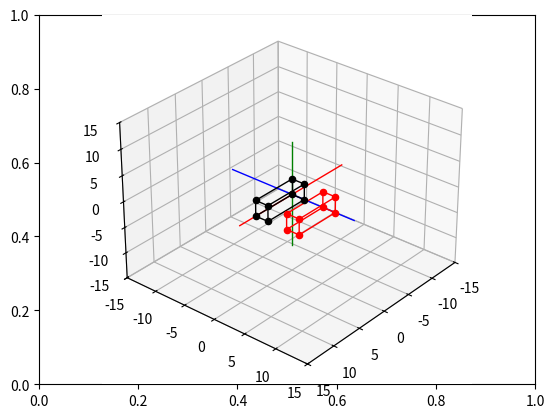

The matplotlib source for this figure:
# Import libraries and packages
import matplotlib.pyplot as plt
from mpl_toolkits import mplot3d
import numpy as np

# create the fig and ax objects to handle figure and axes of the fixed frame
fig,ax = plt.subplots()

# Use 3d view 
ax = plt.axes(projection = "3d")

def setaxis(x1, x2, y1, y2, z1, z2):
    ax.set_xlim3d(x1,x2)
    ax.set_ylim3d(y1,y2)
    ax.set_zlim3d(z1,z2)
    ax.view_init(elev=30, azim=40)

def fix_system(axis_length, linewidth=5):
    x = [-axis_length, axis_length]
    y = [-axis_length, axis_length] 
    z = [-axis_length, axis_length]
    zp = [0, 0]
    ax.plot3D(x, zp, zp, color='red', linewidth=linewidth)
    ax.plot3D(zp, y, zp, color='blue',linewidth=linewidth)
    ax.plot3D(zp, zp, z, color='green',linewidth=linewidth)

def sind(t): return np.sin(t*np.pi/180)
def cosd(t): return np.cos(t*np.pi/180)

def drawVector(p_fin, p_init=[0,0,0], color='black',linewidth=1):
    deltaX = [p_init[0], p_fin[0]]
    deltaY = [p_init[1], p_fin[1]]
    deltaZ = [p_init[2], p_fin[2]]
    ax.plot3D(deltaX, deltaY, deltaZ,color=color, linewidth=linewidth)

def drawBox(p1, p2, p3, p4, p5, p6, p7, p8, color="black"):
    drawScatter(p1,color=color)
    drawScatter(p2,color=color)
    drawScatter(p3,color=color)
    drawScatter(p4,color=color)
    drawScatter(p5,color=color)
    drawScatter(p6,color=color)
    drawScatter(p7,color=color)
    drawScatter(p8,color=color)

    drawVector(p1,p2,color=color)
    drawVector(p2,p3,color=color)
    drawVector(p3,p4,color=color)
    drawVector(p4,p1,color=color)
    drawVector(p5,p6,color=color)
    drawVector(p6,p7,color=color)
    drawVector(p7,p8,color=color)
    drawVector(p8,p5,color=color)
    drawVector(p4,p8,color=color)
    drawVector(p1,p5,color=color)
    drawVector(p3,p7,color=color)
    drawVector(p2,p6,color=color)

def drawScatter(point,color='black',marker='o'):
    ax.scatter(point[0],point[1],point[2],marker=marker,c=color)

def move_Box(p1,p2,p3,p4,p5,p6,p7,p8, delta_x = 0, delta_y = 0, delta_z = 0):
    p1 = [p1[0], p1[1], p1[2], 1]
    p2 = [p2[0], p2[1], p2[2], 1]
    p3 = [p3[0], p3[1], p3[2], 1]
    p4 = [p4[0], p4[1], p4[2], 1]
    p5 = [p5[0], p5[1], p5[2], 1]
    p6 = [p6[0], p6[1], p6[2], 1]
    p7 = [p7[0], p7[1], p7[2], 1]
    p8 = [p8[0], p8[1], p8[2], 1]

    Translation_Matrix = np.array(([1,0,0, delta_x],
                                   [0,1,0, delta_y],
                                   [0,0,1, delta_z],
                                   [0,0,0, 1]))

    p1_t = Translation_Matrix.dot(p1)[:3]
    p2_t = Translation_Matrix.dot(p2)[:3]
    p3_t = Translation_Matrix.dot(p3)[:3]
    p4_t = Translation_Matrix.dot(p4)[:3]
    p5_t = Translation_Matrix.dot(p5)[:3]
    p6_t = Translation_Matrix.dot(p6)[:3]
    p7_t = Translation_Matrix.dot(p7)[:3]
    p8_t = Translation_Matrix.dot(p8)[:3]

    return [p1_t,p2_t, p3_t, p4_t, p5_t, p6_t, p7_t, p8_t]

# Puntos iniciales de la caja
p1_init = [0,0,0]
p2_init = [7,0,0]
p3_init = [7,0,3]
p4_init = [0,0,3]
p5_init = [0,2,0]
p6_init = [7,2,0]
p7_init = [7,2,3]
p8_init = [0,2,3]

# Animación del movimiento de la caja
def animate_move_box(delta_x=0, delta_y=5, delta_z=0, pasos=50):
    n = 0
    while n <= pasos:
        ax.cla()
        setaxis(-15,15,-15,15,-15,15)
        fix_system(10,1)

        # Caja inicial en negro
        drawBox(p1_init,p2_init,p3_init,p4_init,
                p5_init,p6_init,p7_init,p8_init,color='black')

        # Movimiento progresivo
        dx = (delta_x/pasos) * n
        dy = (delta_y/pasos) * n
        dz = (delta_z/pasos) * n

        [p1_m, p2_m, p3_m, p4_m,
         p5_m, p6_m, p7_m, p8_m] = move_Box(
             p1_init,p2_init,p3_init,p4_init,
             p5_init,p6_init,p7_init,p8_init,
             dx, dy, dz)

        # Caja movida en rojo
        drawBox(p1_m,p2_m,p3_m,p4_m,
                p5_m,p6_m,p7_m,p8_m,color='red')

        n += 1
        plt.draw()
        plt.pause(0.01)

# Ejecutar animación
animate_move_box(delta_x=0, delta_y=5, delta_z=0, pasos=50)
plt.show()